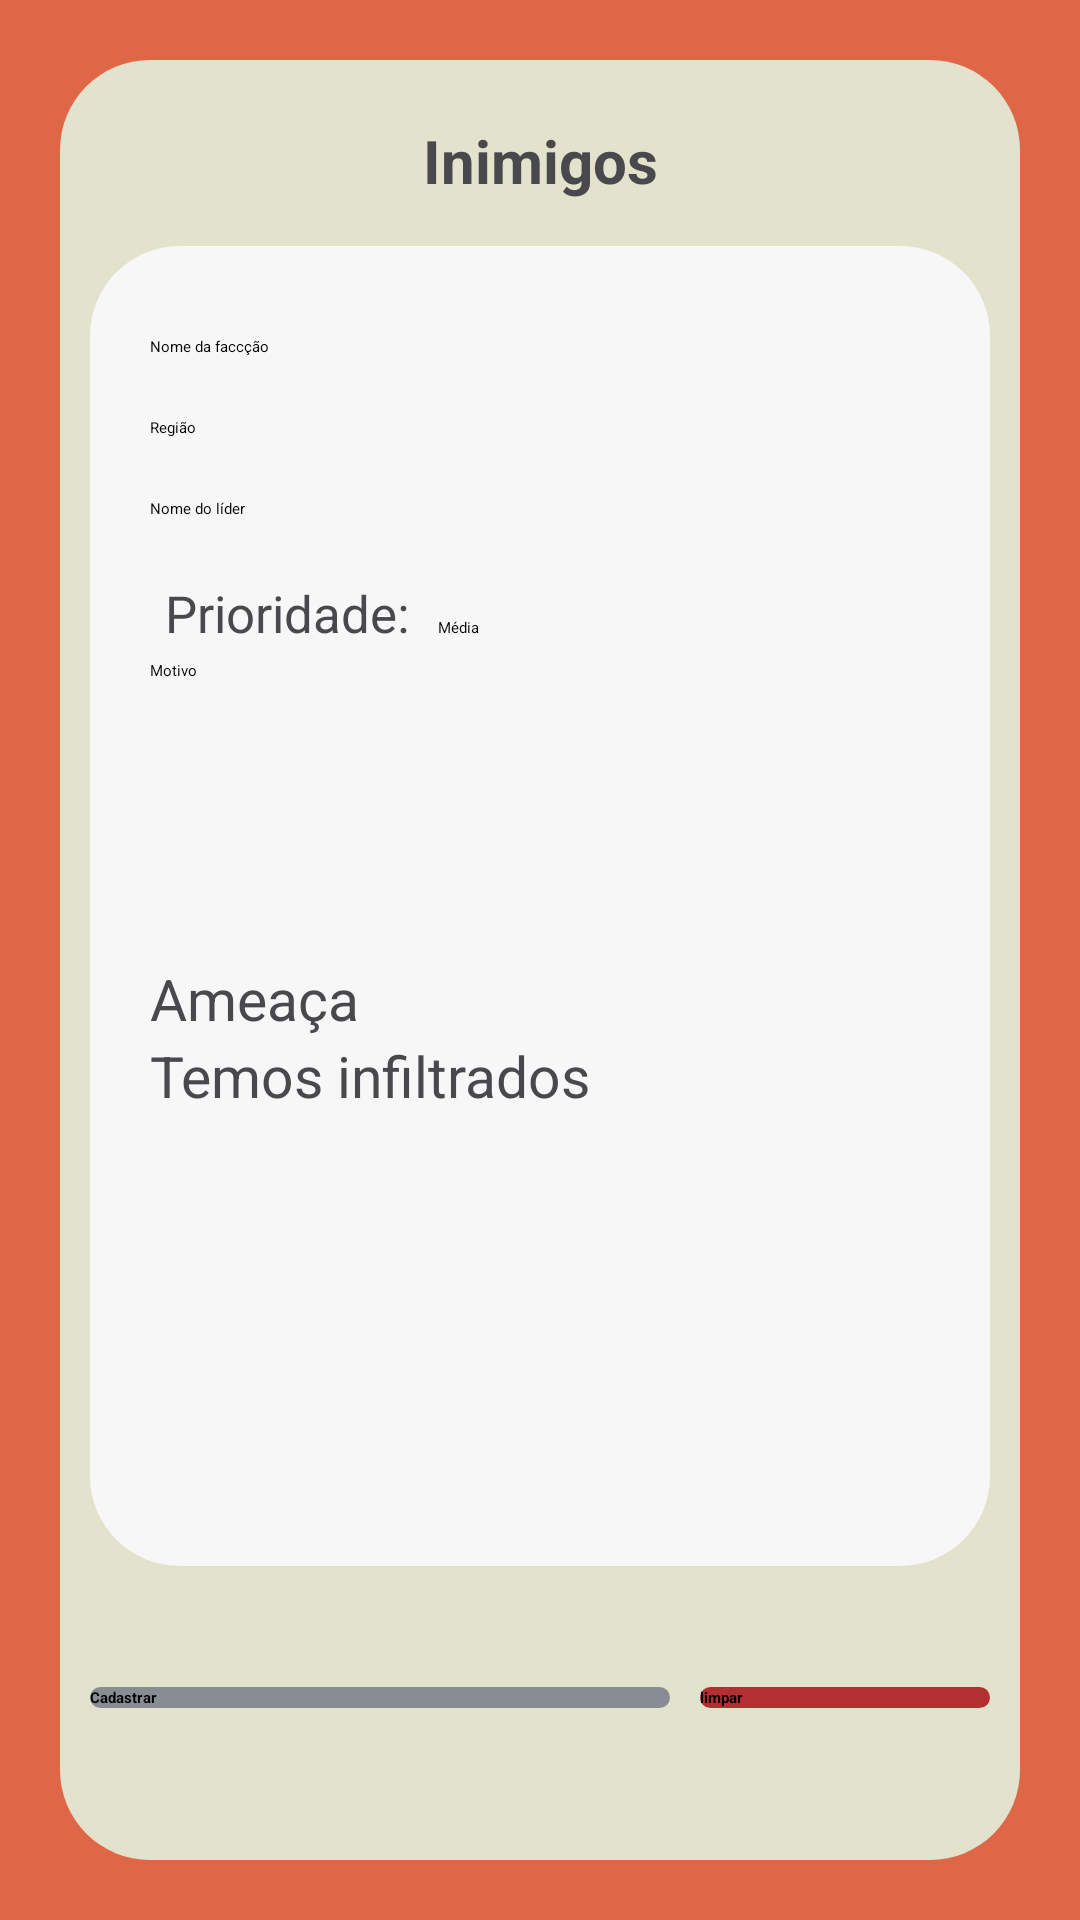

Produce the Android XML layout that renders to this screen, including the resource entries it uses.
<!-- AndroidManifest.xml: application theme Theme.MafiaDoHenri -->
<!-- res/layout/activity_inimigos.xml -->
<?xml version="1.0" encoding="utf-8"?>
<LinearLayout xmlns:android="http://schemas.android.com/apk/res/android"
    xmlns:app="http://schemas.android.com/apk/res-auto"
    xmlns:tools="http://schemas.android.com/tools"
    android:layout_width="match_parent"
    android:layout_height="match_parent"
    android:background="@color/laranja"
    android:orientation="vertical"
    android:padding="20dp"
    tools:context=".Contrato">

    <LinearLayout
        android:layout_width="match_parent"
        android:layout_height="match_parent"
        android:background="@drawable/fundo"
        android:orientation="vertical"
        android:padding="10dp">

        <TextView
            android:layout_width="match_parent"
            android:layout_height="wrap_content"
            android:layout_marginTop="10dp"
            android:layout_marginBottom="15dp"
            android:gravity="center"
            android:text="Inimigos"
            android:textColor="@color/pretoclaro"
            android:textSize="20sp"
            android:textStyle="bold" />


        <ScrollView
            android:layout_width="match_parent"
            android:layout_height="0dp"
            android:layout_weight="5"
            android:background="@drawable/fundotexto"
            android:backgroundTint="@color/outrobranco"
            android:paddingLeft="10dp"
            android:paddingTop="10dp">

            <LinearLayout
                android:layout_width="match_parent"
                android:layout_height="match_parent"
                android:orientation="vertical"
                android:paddingLeft="10dp"
                android:paddingTop="20dp"
                android:paddingRight="10dp"
                android:paddingBottom="10dp">

                <EditText
                    android:id="@+id/nomefaccao"
                    android:layout_width="match_parent"
                    android:layout_height="wrap_content"
                    android:layout_marginBottom="20dp"
                    android:backgroundTint="@color/pretoclaro"
                    android:hint="Nome da faccção" />

                <EditText
                    android:id="@+id/regiao"
                    android:layout_width="match_parent"
                    android:layout_height="wrap_content"
                    android:layout_marginBottom="20dp"
                    android:backgroundTint="@color/pretoclaro"
                    android:hint="Região" />

                <EditText
                    android:id="@+id/nomelider"
                    android:layout_width="match_parent"
                    android:layout_height="wrap_content"
                    android:layout_marginBottom="20dp"
                    android:backgroundTint="@color/pretoclaro"
                    android:hint="Nome do líder" />

                <LinearLayout
                    android:layout_width="match_parent"
                    android:layout_height="wrap_content"
                    android:orientation="horizontal">

                    <TextView
                        android:layout_width="wrap_content"
                        android:layout_height="wrap_content"
                        android:backgroundTint="@color/pretoclaro"
                        android:paddingLeft="5dp"
                        android:textSize="17sp"
                        android:layout_marginRight="5dp"
                        android:text="Prioridade:"
                        android:textColor="@color/pretoclaro"/>

                    <Spinner
                        android:id="@+id/prioridade"
                        android:layout_width="wrap_content"
                        android:layout_height="wrap_content"
                        android:layout_marginBottom="20dp"
                        android:backgroundTint="@color/pretoclaro"
                        android:entries="@array/prioridade"/>







                </LinearLayout>

                <EditText
                    android:id="@+id/motivo"
                    android:layout_width="match_parent"
                    android:layout_height="80dp"
                    android:layout_marginBottom="20dp"
                    android:backgroundTint="@color/pretoclaro"
                    android:hint="Motivo" />







                <CheckBox
                    android:id="@+id/ameaca"
                    android:gravity="start"
                    android:layout_width="wrap_content"
                    android:layout_height="wrap_content"
                    android:backgroundTint="@color/pretoclaro"
                    android:text="Ameaça"
                    android:textSize="19sp"
                    android:textColor="@color/pretoclaro"/>

                <CheckBox
                    android:id="@+id/infiltrados"
                    android:gravity="start"
                    android:layout_width="wrap_content"
                    android:layout_height="wrap_content"
                    android:backgroundTint="@color/pretoclaro"
                    android:text="Temos infiltrados"
                    android:textSize="19sp"
                    android:textColor="@color/pretoclaro"/>










            </LinearLayout>

        </ScrollView>

        <LinearLayout
            android:layout_width="match_parent"
            android:layout_height="0dp"
            android:layout_weight="1"
            android:gravity="center"
            android:orientation="horizontal">

            <androidx.appcompat.widget.AppCompatButton
                android:id="@+id/cadastrar"
                android:layout_width="0dp"
                android:layout_height="wrap_content"
                android:layout_weight="2"
                android:background="@drawable/fundotexto"
                android:backgroundTint="@color/cinza"
                android:text="Cadastrar"
                android:textStyle="bold" />

            <androidx.appcompat.widget.AppCompatButton
                android:id="@+id/limpar"
                android:layout_width="0dp"
                android:layout_height="wrap_content"
                android:layout_marginLeft="10dp"
                android:layout_weight="1"
                android:background="@drawable/fundotexto"
                android:backgroundTint="@color/vermelho"
                android:text="limpar"
                android:textStyle="bold" />

        </LinearLayout>


    </LinearLayout>


</LinearLayout>
<!-- resources referenced by this layout -->
<resources>
  <string-array name="prioridade">
          <item>Média</item>
          <item>Baixa</item>
          <item>Alta</item>
          <item>Muito alta</item>
      </string-array>
  <color name="cinza">#878d92</color>
  <color name="laranja">#df6747</color>
  <color name="outrobranco">#F7F7F7</color>
  <color name="pretoclaro">#49494d</color>
  <color name="vermelho">#b42f32</color>
  <!-- drawable fundo (drawable) -->
  <?xml version="1.0" encoding="utf-8"?>
  <shape xmlns:android="http://schemas.android.com/apk/res/android" android:shape="rectangle">
  
      <solid android:color="@color/brancoestranho"/>
      <corners android:radius="30dp"/>
  
  </shape>
  <!-- drawable fundotexto (drawable) -->
  <?xml version="1.0" encoding="utf-8"?>
  <shape xmlns:android="http://schemas.android.com/apk/res/android" android:shape="rectangle">
  
      <solid android:color="@color/pretoclaro"/>
      <corners android:radius="30dp"/>
  
  </shape>
  <style name="Theme.MafiaDoHenri" parent="Theme.MaterialComponents.DayNight.NoActionBar">
          
          <item name="colorPrimary">@color/pretoclaro</item>
          <item name="colorPrimaryVariant">@color/pretoclaro</item>
          <item name="colorOnPrimary">@color/white</item>
          
          <item name="colorSecondary">@color/pretoclaro</item>
          <item name="colorSecondaryVariant">@color/pretoclaro</item>
          <item name="colorOnSecondary">@color/black</item>
          
          <item name="android:statusBarColor" tools:targetApi="l">@color/laranja</item>
          
      </style>
  <color name="brancoestranho">#e3e3cd</color>
  <color name="white">#FFFFFFFF</color>
  <color name="black">#FF000000</color>
</resources>
